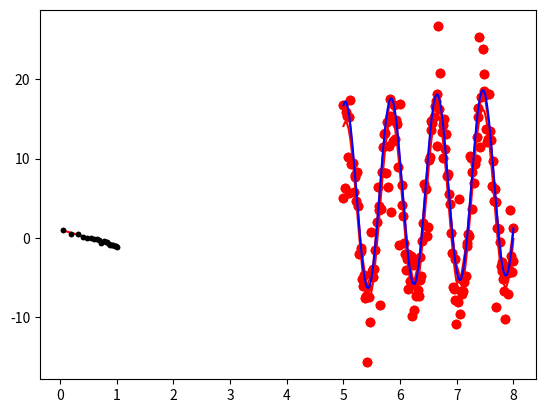

This figure's Python source: (Note: this script raises an exception after producing the figure.)
# Global imports and settings

# Matplotlib
get_ipython().magic('matplotlib inline')
from matplotlib import pyplot as plt

# Print options
import numpy as np

from scipy import optimize

# Generate data points with noise
num_points = 150
Tx = np.linspace(5., 8., num_points)
tX = 11.86*np.cos(2*np.pi/0.81*Tx-1.32) + 0.64*Tx+4*((0.5-np.random.rand(num_points))*np.exp(2*np.random.rand(num_points)**2))

plt.plot(Tx,tX,"ro")

# Fit the first set
fitfunc = lambda p, x: p[0]*np.cos(2*np.pi/p[1]*x+p[2]) + p[3]*x # Target function
errfunc = lambda p, x, y: fitfunc(p, x) - y # Distance to the target function


p0 = [-15., 0.8, 0., -1.] # Initial guess for the parameters
p1, success = optimize.leastsq(errfunc, p0[:], args=(Tx, tX))
print(p1)
time = np.linspace(Tx.min(), Tx.max(), 100)

plt.plot(Tx, tX, "ro", time, fitfunc(p1, time), "r-") # Plot of the data and the fit

# Define function for calculating a power law
powerlaw = lambda x, amp, index: amp * (x**index)

##########
# Generate data points with noise
##########
num_points = 20

# Note: all positive, non-zero data
xdata = np.linspace(1.1, 10.1, num_points)
ydata = powerlaw(xdata, 10.0, -2.0)     # simulated perfect data
yerr = 0.2 * ydata                      # simulated errors (10%)

ydata += np.random.randn(num_points) * yerr       # simulated noisy data

logx = np.log10(xdata)
logy = np.log10(ydata)
logyerr = yerr / ydata

plt.errorbar(logx, logy, yerr=logyerr, fmt='k.')  # Data

# define our (line) fitting function
fitfunc = lambda p, x: p[0] + p[1] * x
errfunc = lambda p, x, y, err: np.power(y - fitfunc(p, x),2) / err

pinit = [1.0, -1.0]
out = optimize.leastsq(errfunc, pinit,
                       args=(logx, logy, logyerr), full_output=1)
pfinal = out[0]
covar = out[1]
print (pfinal)
print (covar)
    
index = pfinal[1]
amp = 10.0**pfinal[0]

plt.plot(logx, fitfunc(pfinal, logx), color="red")     # Fit
plt.errorbar(logx, logy, yerr=logyerr, fmt='k.')  # Data

from scipy import interpolate

num_points = 30
Tx = np.linspace(5., 8., num_points)
tX = 11.86*np.cos(2*np.pi/0.81*Tx-1.32) + 0.64*Tx+4*((0.5))
plt.plot(Tx,tX,"ro")

# We can use these points as an interpolation grid
interp_grid_lin = interpolate.interp1d(Tx,tX, kind="linear")
interp_grid_cub = interpolate.interp1d(Tx,tX, kind="cubic")

#lets use this to draw the results
px = np.linspace(5., 8., 1000)
interp_points_lin = interp_grid_lin(px)
interp_points_cub = interp_grid_cub(px)


plt.plot(Tx,tX,"ro")
plt.plot(px,interp_points_lin,"r-")
plt.plot(px,interp_points_cub,"b-")

from scipy import stats, random

num_points=10
x = np.linspace(-1,1, num_points)
y = np.linspace(-1,1, num_points)

X,Y = np.meshgrid(x,y)
r = np.sqrt(X.ravel() * X.ravel() + Y.ravel() * Y.ravel())
weight = stats.norm.pdf(r)
weight = weight.reshape(num_points, num_points)
print(weight.shape)

plt.imshow(weight, interpolation="None")

# Lets try creating a grid interpolator
grid_interp = interpolate.RegularGridInterpolator((x,y), weight)

xi = np.linspace(-1,1, num_points*10)
yi = np.linspace(-1,1, num_points*10)

Xi, Yi = np.meshgrid(xi, yi)
interp_w = grid_interp((Xi.ravel(), Yi.ravel()))
interp_w = interp_w.reshape(num_points*10, num_points*10)
plt.imshow(interp_w, interpolation="None")

# Data need not be on a grid though
x = (random.rand(num_points*num_points) * 2) - 1
y = (random.rand(num_points*num_points) * 2) - 1

r = np.sqrt(x*x +y*y)
weight = stats.norm.pdf(r)

lin_ND_interp = interpolate.LinearNDInterpolator((x,y), weight)
interp_ND_w = lin_ND_interp((Xi.ravel(), Yi.ravel()))
interp_ND_w = interp_ND_w.reshape(num_points*10, num_points*10)
plt.imshow(interp_ND_w, interpolation="None")

from scipy import integrate

# Lets just try integrating a gaussian
gaus = lambda x: stats.norm.pdf(x)
integral = integrate.quad(gaus, -2, 2)
print(integral)



